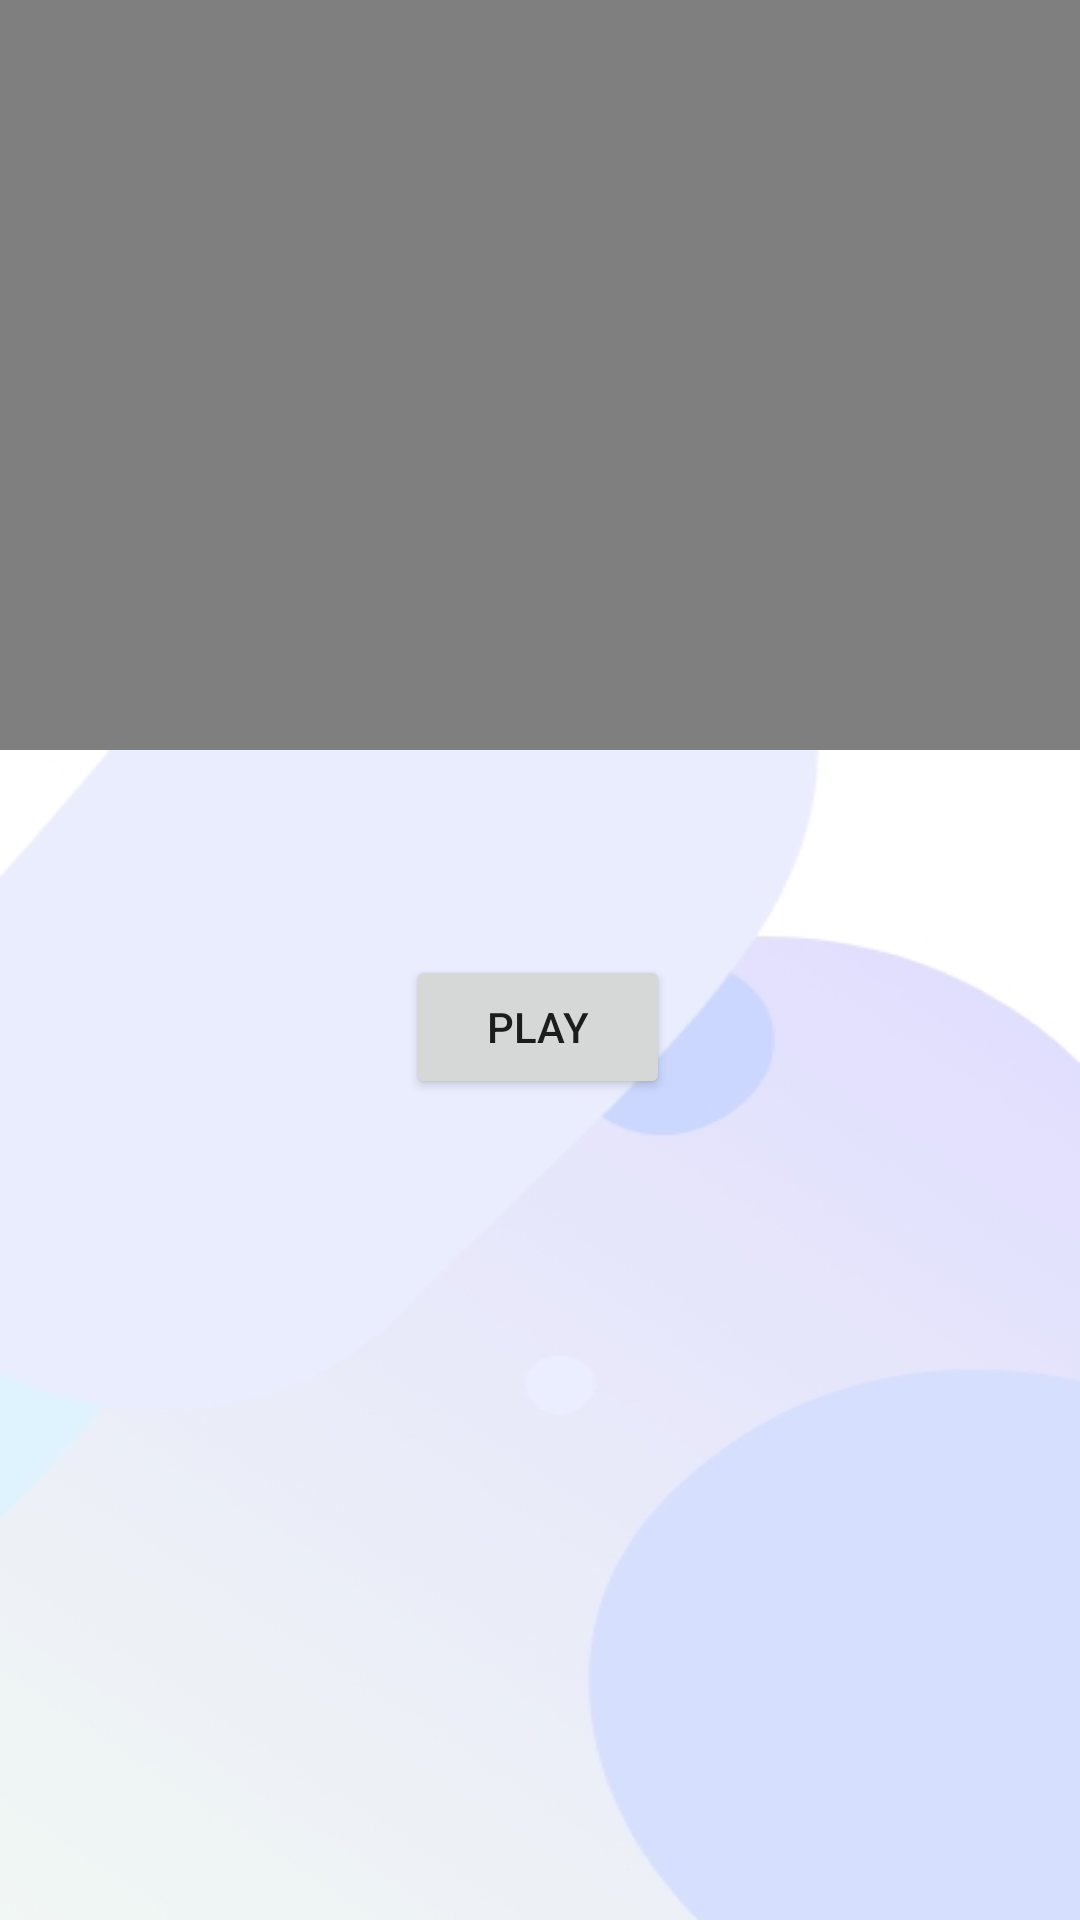

Reconstruct the res/layout file that produces this screen, plus the resources it refers to.
<!-- AndroidManifest.xml: application theme Theme.Cardiio -->
<!-- res/layout/activity_about_us.xml -->
<?xml version="1.0" encoding="utf-8"?>
<androidx.constraintlayout.widget.ConstraintLayout xmlns:android="http://schemas.android.com/apk/res/android"
    xmlns:app="http://schemas.android.com/apk/res-auto"
    xmlns:tools="http://schemas.android.com/tools"
    android:layout_width="match_parent"
    android:layout_height="match_parent"
    android:background="@drawable/google_pixel_5__1"
    tools:context=".AboutUs">

    <VideoView
        android:id="@+id/videoView"
        android:layout_width="wrap_content"
        android:layout_height="250dp"
        app:layout_constraintEnd_toEndOf="parent"
        app:layout_constraintStart_toStartOf="parent"
        app:layout_constraintTop_toTopOf="parent" />

    <Button
        android:id="@+id/button"
        android:layout_width="wrap_content"
        android:layout_height="wrap_content"
        android:text="Play"
        app:layout_constraintBottom_toBottomOf="parent"
        app:layout_constraintEnd_toEndOf="parent"
        app:layout_constraintHorizontal_bias="0.498"
        app:layout_constraintStart_toStartOf="parent"
        app:layout_constraintTop_toBottomOf="@+id/videoView"
        app:layout_constraintVertical_bias="0.2" />

</androidx.constraintlayout.widget.ConstraintLayout>
<!-- resources referenced by this layout -->
<resources>
  <!-- drawable google_pixel_5__1: jpg bitmap (drawable, 31761 bytes) -->
  <style name="Theme.Cardiio" parent="Theme.AppCompat.Light.DarkActionBar">
          
          <item name="colorPrimary">@color/black</item>
          <item name="colorPrimaryDark">@color/purple_700</item>
          <item name="colorAccent">@color/teal_200</item>
          <item name="color">@color/browser_actions_bg_grey</item>
  
  
          
      </style>
  <!-- not gathered from this repository: default colours our renderer supplied (Android Studio template values) -->
  <color name="purple_700">#FF3700B3</color>
  <color name="teal_200">#FF03DAC5</color>
  <color name="black">#FF000000</color>
</resources>
